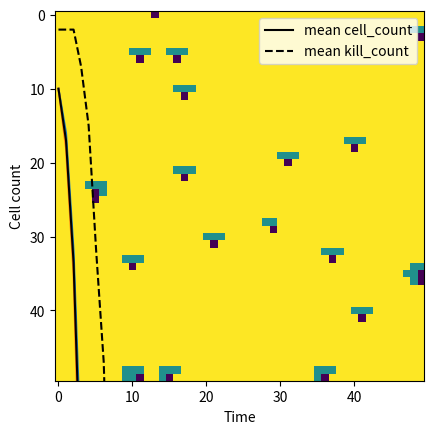

This chart was generated by the following Python code:
import numpy as np
import matplotlib.pyplot as plt

# Seed 
def seed(D,n_seed,agents=None,agent_params=None):
    L = np.zeros((D,D))
    occ = []
    for n in range(n_seed):
        x,y = np.random.randint(0,D,size=2)
        if (x,y) in occ:
            x,y = np.random.randint(0,D,size=2)
        else:
            occ.append((x,y))
    for coords in occ:
        L[coords[0],coords[1]]=1
    if agents:
        agent_pop=[]
        for a in range(agent_params[0]):
            x,y = np.random.randint(0,D,size=2)
            if (x,y) in agent_pop:
                x,y = np.random.randint(0,D,size=2)
            else:
                agent_pop.append((x,y))
        for agent in agent_pop:
            L[agent[0],agent[1]]=-1

    return L

# Find neighbours for a given cell
def get_nonzero(L):
    pop = np.nonzero(L)
    return [(pop[0][i],pop[1][i]) for i in range(len(pop[0]))]

def get_neighbours(coords,L,D):
    x,y=coords
    
    # Find possible neighbours accounting for edge cases 

    x1 = np.max([0,x-1])
    x2 = np.min([D,x+2])
    y1 = np.max([0,y-1])
    y2= np.min([D,y+2])

    # Get neighbour coordinates
    pos_neighbours = [(a,b) for a in range(x1,x2,1) for b in range(y1,y2,1) if (a,b)!=coords]
    
    # Return neighbours and gaps
    return [n for n in pos_neighbours if L[n]>0],[n for n in pos_neighbours if L[n]==0]

def cell_death(mort,L,cell):
    r = np.random.uniform(0,1)
    if r<mort:
        L[cell]=0
    return L

def decide_fate(mot,mul):
    r2=np.random.uniform(0,1)
    if r2<mot/(mot+mul):
        move=True
        grow=False
    else:
        move=False
        grow=True
    return move, grow

def move_grow(cell,gaps,L,move,grow):
    out=L.copy()
    target=gaps[np.random.randint(0,len(gaps))]
    if move:
        out[target]=out[cell]
        out[cell]=0
        
    elif grow:
        out[target]=out[cell]

    return out

def kill(L,neighbours,kills,kill_ratio):
    out=L.copy()
    if len(neighbours)>0:
        np.random.shuffle(neighbours)
    # target = np.random.randint(0,len(neighbours),len(neighbours))
        for target in neighbours[:kill_ratio*len(neighbours)]:
            out[target]=0
            kills+=1

    return out, kills


def evolve(D,n_seed,tmax,mot,mul,mort,agents=None, agent_params=None):
    L = seed(D,n_seed,agents,agent_params)
    if agents:
        _,agent_mot,agent_mul,agent_mort,kill_ratio = agent_params

    t=0
    kills=0
    out=[]
    kills=[]
    k=0
    while t<tmax:
        out.append(L)
        coords = get_nonzero(L)
        for cell in coords:
            neighbours,gaps= get_neighbours(cell,L,D)

            # Find cancer cells
            if L[cell]==1:
                if len(gaps)<=1:
                    L = cell_death(mort,L,cell)
                if len(gaps)>0:
                    move, grow = decide_fate(mot,mul)
                    L=move_grow(cell,gaps,L,move,grow)
                    
            # Find immune cells
            elif L[cell]==-1:
                L,k=kill(L,neighbours,k,kill_ratio)
                # if len(gaps)<=1:
                #     L = cell_death(agent_mort,L,cell)
                if len(gaps)>0:
                    move, grow = decide_fate(agent_mot,agent_mul)
                    L=move_grow(cell,gaps,L,move,grow)
        kills.append(k)
        t+=1

    return out,kills

def cell_count(traces):
    out=[]
    for trace in traces:
        cells = np.count_nonzero(trace>0)
        out.append(cells)
    return np.linspace(0,len(traces),len(traces)),out

D=50 # Dimensions of array
tmax=50 # Timeout
n_iter=2    # Repeats

n_seed = 10 # Number of cancer cells at t=0
mot = 0.001 # Motility
mul = 0.023 # Growth constant
mort = 0.036    # Death constant

agents=True
n_agents = 20   # Number of immune cells at t=0
agent_mot = 1   # Immune cell motility
agent_mul = 0   # Immune cell growth constant
agent_mort = 0  # Immune cell death constant
kill_ratio= 1   # Efficiency of killing

if agents:
    agent_params=[n_agents,agent_mot,agent_mul,agent_mort,kill_ratio]
else:
    agent_params=None

kwargs= [D,n_seed,tmax,mot,mul,mort,agents,agent_params]


def run(D,n_seed,tmax,mot,mul,mort,agents,agent_params):
    combined=[]
    means=[]
    kills = []

    for n in range(n_iter):
        print("Runing simulation %s/%s"%(str(n+1),str(n_iter)))
        trace,k = evolve(D,n_seed,tmax,mot,mul,mort,agents=agents,agent_params=agent_params)
        combined.append(trace)
        kills.append(k)
        t, cellcount = cell_count(trace)
        means.append(cellcount)
        plt.plot(t,cellcount)
        
    plt.plot(t,np.mean(np.asarray(means),axis=0),color='black',label='mean cell_count')
    if agents:
        plt.plot(t,np.mean(np.asarray(kills),axis=0),color='black',linestyle='dashed',label='mean kill_count')
    plt.xlabel("Time")
    plt.ylabel("Cell count")
    plt.legend()
    plt.show()

    # for trace in combined:
    #     plt.imshow(trace[-1])
    #     plt.show()

    for t in combined[0]:
        plt.imshow(t)
        plt.show()
    for t in combined:
        plt.imshow(t[-1])

run(*kwargs)